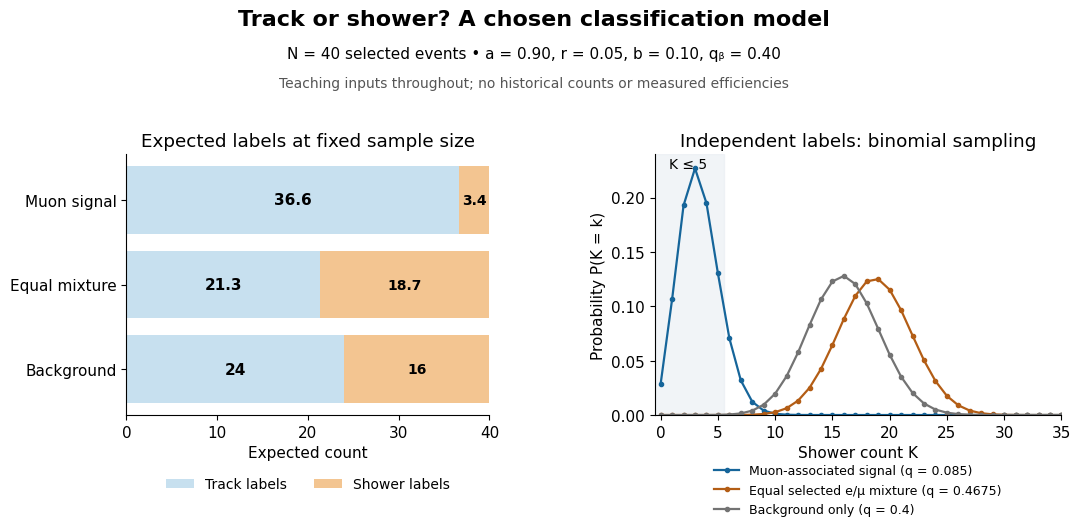

The matplotlib source for this figure: (Note: this script raises an exception after producing the figure.)
"""Plot stipulated binomial models, not historical neutrino data."""

from math import comb
from pathlib import Path

import matplotlib.pyplot as plt
import numpy as np


N, a, r, b, qb = 40, .90, .05, .10, .40
qs = [(1 - b) * r + b * qb, (1 - b) * (a + r) / 2 + b * qb, qb]
names = ["Muon-associated signal", "Equal selected e/μ mixture", "Background only"]
colors = ["#16659a", "#b35d15", "#737373"]
plt.rcParams.update({"font.family": "DejaVu Sans", "font.size": 11})
fig, (ax0, ax1) = plt.subplots(1, 2, figsize=(11, 5.8), dpi=120, facecolor="white", gridspec_kw={"width_ratios": [1, 1.12]})
fig.suptitle("Track or shower? A chosen classification model", fontsize=16, weight="bold", y=.96)
fig.text(.5, .875, "N = 40 selected events • a = 0.90, r = 0.05, b = 0.10, qᵦ = 0.40", ha="center")
fig.text(.5, .825, "Teaching inputs throughout; no historical counts or measured efficiencies", ha="center", fontsize=10, color="#555555")

y = np.arange(3)
track = N * (1 - np.array(qs))
shower = N * np.array(qs)
ax0.barh(y, track, color="#c7e0ef", label="Track labels")
ax0.barh(y, shower, left=track, color="#f3c591", label="Shower labels")
for i, (t, s) in enumerate(zip(track, shower)):
    ax0.text(t / 2, i, f"{t:g}", ha="center", va="center", weight="bold")
    ax0.text(t + s / 2, i, f"{s:g}", ha="center", va="center", weight="bold", fontsize=10)
ax0.set(yticks=y, yticklabels=["Muon signal", "Equal mixture", "Background"], xlim=(0, 40), xlabel="Expected count", title="Expected labels at fixed sample size")
ax0.invert_yaxis()
ax0.legend(loc="lower center", bbox_to_anchor=(.5, -.34), frameon=False, ncol=2, fontsize=10)
ax0.spines[["top", "right"]].set_visible(False)

ks = np.arange(N + 1)
for q, name, color in zip(qs, names, colors):
    pmf = np.array([comb(N, int(k)) * q**k * (1 - q)**(N - k) for k in ks])
    assert abs(pmf.sum() - 1) < 1e-12
    assert abs(ks @ pmf - N * q) < 1e-12
    ax1.plot(ks, pmf, "o-", ms=3, lw=1.6, label=f"{name} (q = {q:g})", color=color)
ax1.set(xlabel="Shower count K", ylabel="Probability P(K = k)", title="Independent labels: binomial sampling", xlim=(-.5, 35), ylim=(0, .24))
ax1.axvspan(-.5, 5.5, color="#e8edf2", alpha=.6, zorder=0)
ax1.text(2.4, .227, "K ≤ 5", ha="center", fontsize=10)
ax1.legend(loc="lower center", bbox_to_anchor=(.50, -.43), frameon=False, fontsize=9)
ax1.spines[["top", "right"]].set_visible(False)
fig.subplots_adjust(left=.13, right=.98, bottom=.26, top=.71, wspace=.43)
fig.savefig(Path(__file__).stem + ".png", facecolor="white")
plt.close(fig)
